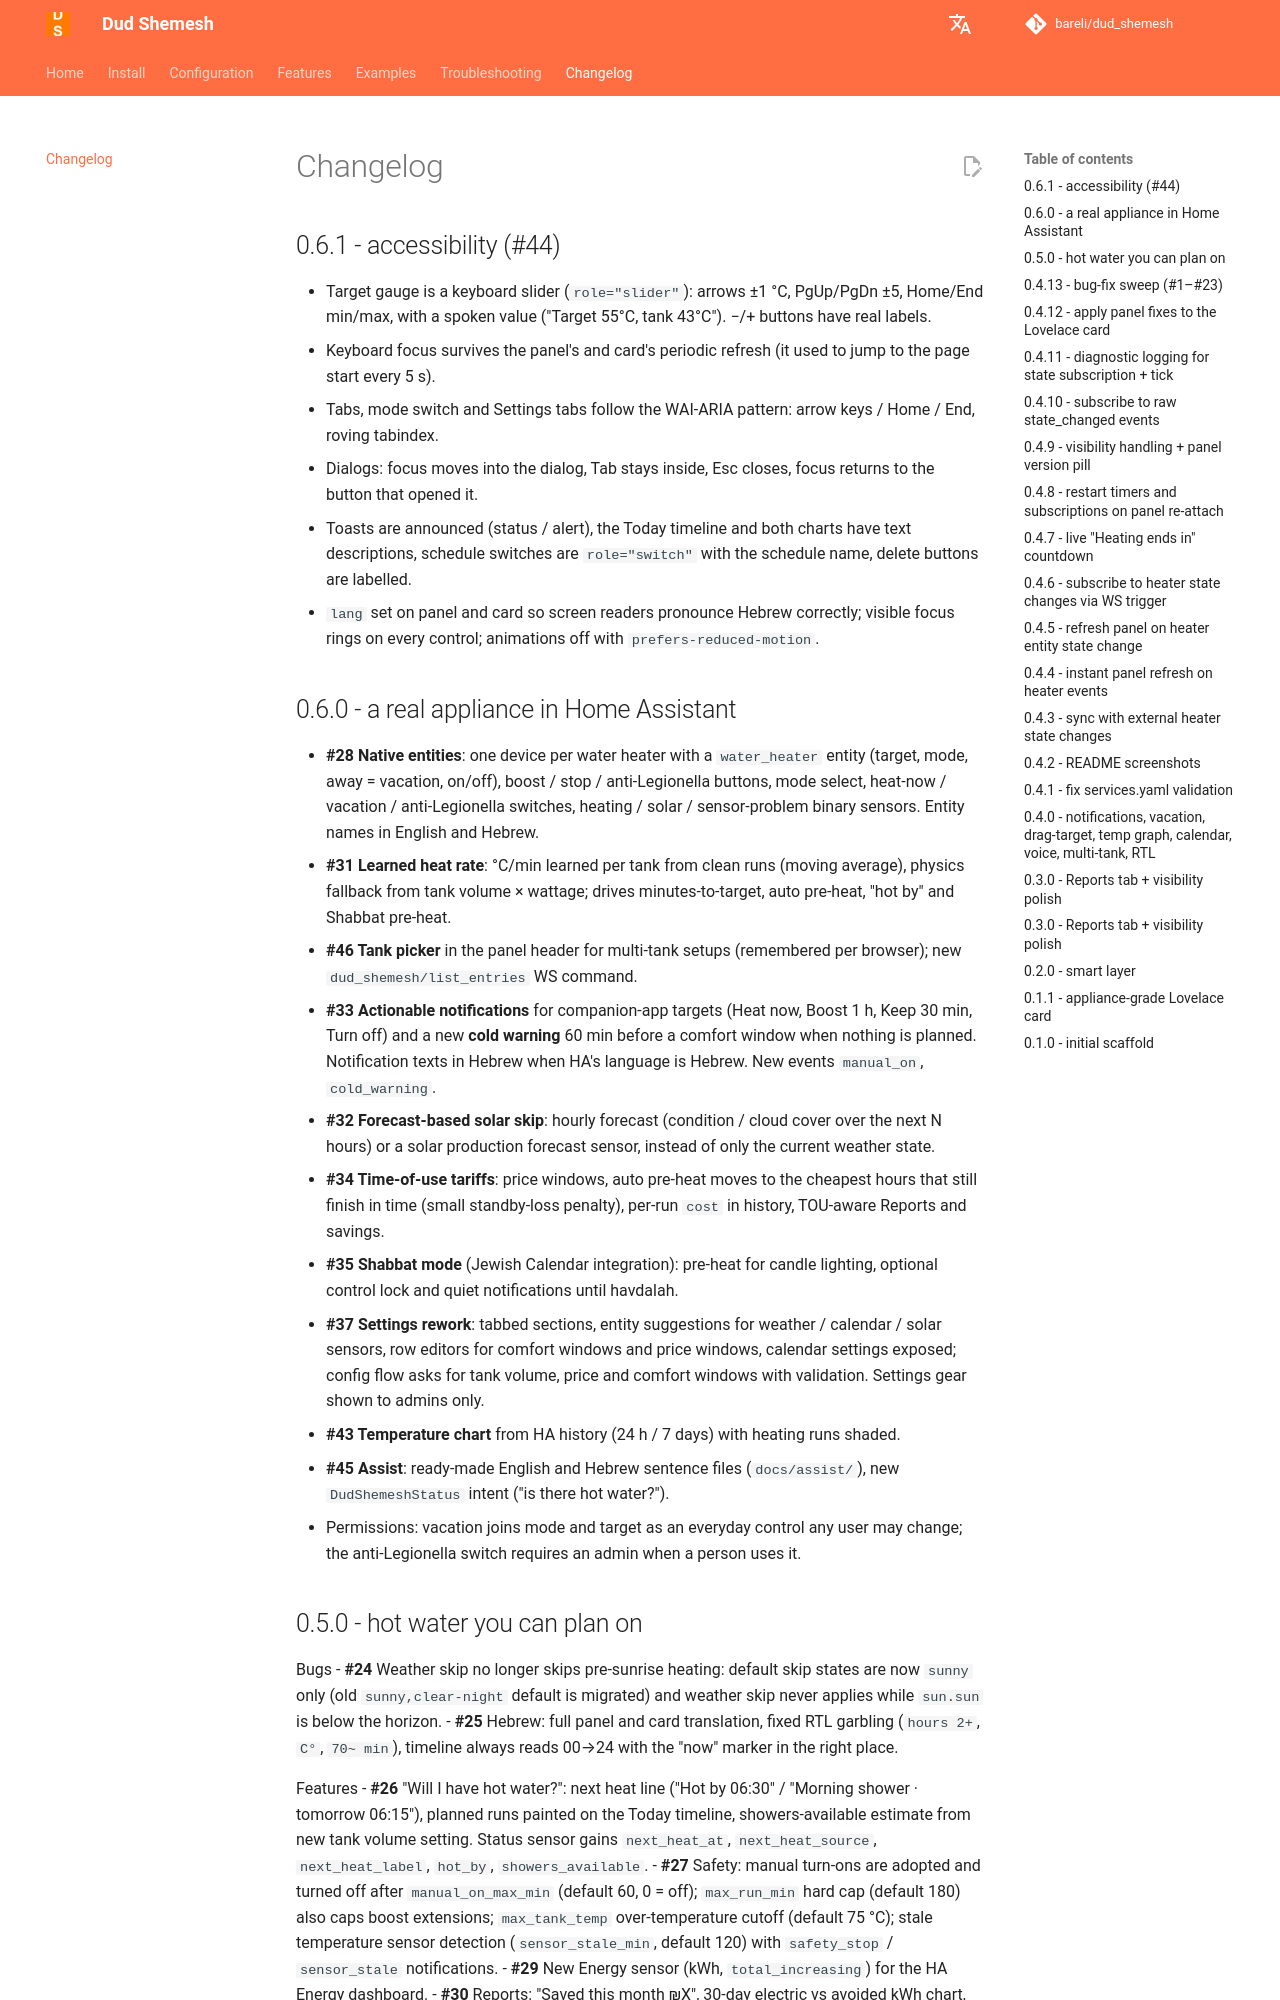

repository: bareli/dud_shemesh · page: changelog/index.html · generator: mkdocs

# Changelog

## 0.6.1 — accessibility (#44)

- Target gauge is a keyboard slider (`role="slider"`): arrows ±1 °C, PgUp/PgDn ±5, Home/End min/max, with a spoken value ("Target 55°C, tank 43°C"). −/+ buttons have real labels.
- Keyboard focus survives the panel's and card's periodic refresh (it used to jump to the page start every 5 s).
- Tabs, mode switch and Settings tabs follow the WAI-ARIA pattern: arrow keys / Home / End, roving tabindex.
- Dialogs: focus moves into the dialog, Tab stays inside, Esc closes, focus returns to the button that opened it.
- Toasts are announced (status / alert), the Today timeline and both charts have text descriptions, schedule switches are `role="switch"` with the schedule name, delete buttons are labelled.
- `lang` set on panel and card so screen readers pronounce Hebrew correctly; visible focus rings on every control; animations off with `prefers-reduced-motion`.

## 0.6.0 — a real appliance in Home Assistant

- **#28 Native entities**: one device per water heater with a `water_heater` entity (target, mode, away = vacation, on/off), boost / stop / anti-Legionella buttons, mode select, heat-now / vacation / anti-Legionella switches, heating / solar / sensor-problem binary sensors. Entity names in English and Hebrew.
- **#31 Learned heat rate**: °C/min learned per tank from clean runs (moving average), physics fallback from tank volume × wattage; drives minutes-to-target, auto pre-heat, "hot by" and Shabbat pre-heat.
- **#46 Tank picker** in the panel header for multi-tank setups (remembered per browser); new `dud_shemesh/list_entries` WS command.
- **#33 Actionable notifications** for companion-app targets (Heat now, Boost 1 h, Keep 30 min, Turn off) and a new **cold warning** 60 min before a comfort window when nothing is planned. Notification texts in Hebrew when HA's language is Hebrew. New events `manual_on`, `cold_warning`.
- **#32 Forecast-based solar skip**: hourly forecast (condition / cloud cover over the next N hours) or a solar production forecast sensor, instead of only the current weather state.
- **#34 Time-of-use tariffs**: price windows, auto pre-heat moves to the cheapest hours that still finish in time (small standby-loss penalty), per-run `cost` in history, TOU-aware Reports and savings.
- **#35 Shabbat mode** (Jewish Calendar integration): pre-heat for candle lighting, optional control lock and quiet notifications until havdalah.
- **#37 Settings rework**: tabbed sections, entity suggestions for weather / calendar / solar sensors, row editors for comfort windows and price windows, calendar settings exposed; config flow asks for tank volume, price and comfort windows with validation. Settings gear shown to admins only.
- **#43 Temperature chart** from HA history (24 h / 7 days) with heating runs shaded.
- **#45 Assist**: ready-made English and Hebrew sentence files (`docs/assist/`), new `DudShemeshStatus` intent ("is there hot water?").
- Permissions: vacation joins mode and target as an everyday control any user may change; the anti-Legionella switch requires an admin when a person uses it.
